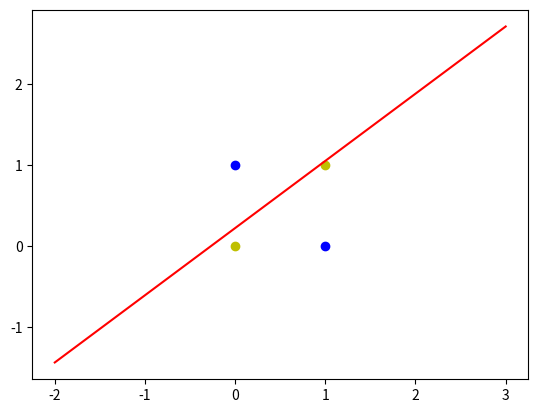

Recreate this plot in Python.
import numpy as np
import matplotlib.pyplot as plt
#输入数据
X = np.array([[1,0,0],
              [1,0,1],
              [1,1,0],
              [1,1,1]])
#标签
Y = np.array([[1],
              [1],
              [-1],
              [-1]])
# 异或过程的Y
# Y = np.array([[-1],
#               [1],
#               [1],
#               [-1]])
# [0,1]-0.5 = [-0.5,0.5] *2 =[-1,1]
W = (np.random.random([3,1]) -0.5)*2
# 定义学习率
lr =0.01
print(W)
O =0


def update():
    global W,X,Y,lr
    O = np.sign(np.dot(X,W))
    W_U = lr*np.dot(X.T,Y-O)/len(X)
    W =W+W_U

for i in range(100):
    update()#更新权值
    print(W)#打印当前权值
    print(i)#打印迭代次数
    O = np.sign(np.dot(X,W))#计算当前输出
    if(O == Y).all(): #如果实际输出等于期望输出，模型收敛，循环结束
        print('Finished')
        print('epoch:',i)
        break
#正样本
x1 = [0,1]
y1 = [1,0]
#负样本
x2 = [0,1]
y2 = [0,1]

#计算分界线的斜率以及截距
k = -W[1]/W[2]
d = -W[0]/W[2]
print('k=',k)
print('d=',d)

xdata = (-2,3)

plt.figure()
plt.plot(xdata,xdata*k+d,'r')
plt.scatter(x1,y1,c='b')
plt.scatter(x2,y2,c='y')
plt.show()